Run: headless pygame with SDL's dummy video driver; simulated clock (each Clock.tick advances the game by its frame time, no real sleeping); random seed 0; keys injected as events and as key.get_pressed() state; no mouse input; restart key R tapped at the start of phases 3 and 4.
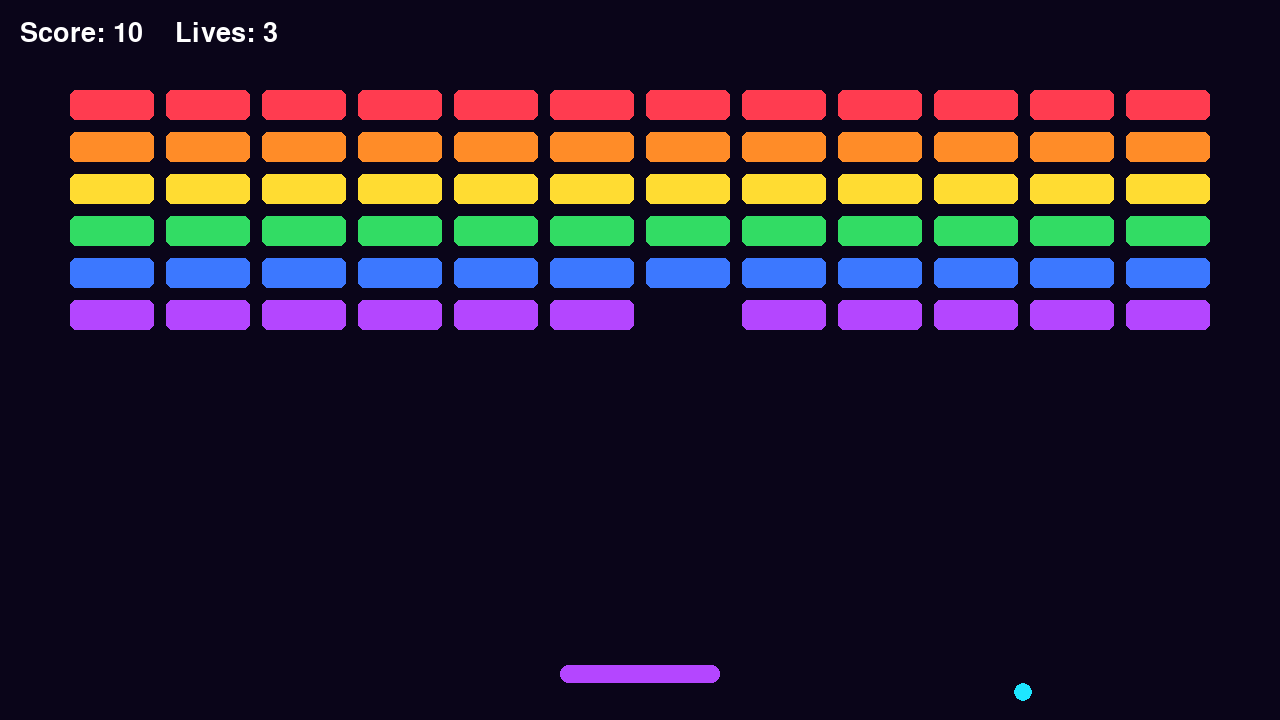
Frame 1 of 4 · flips 1–60 · no input
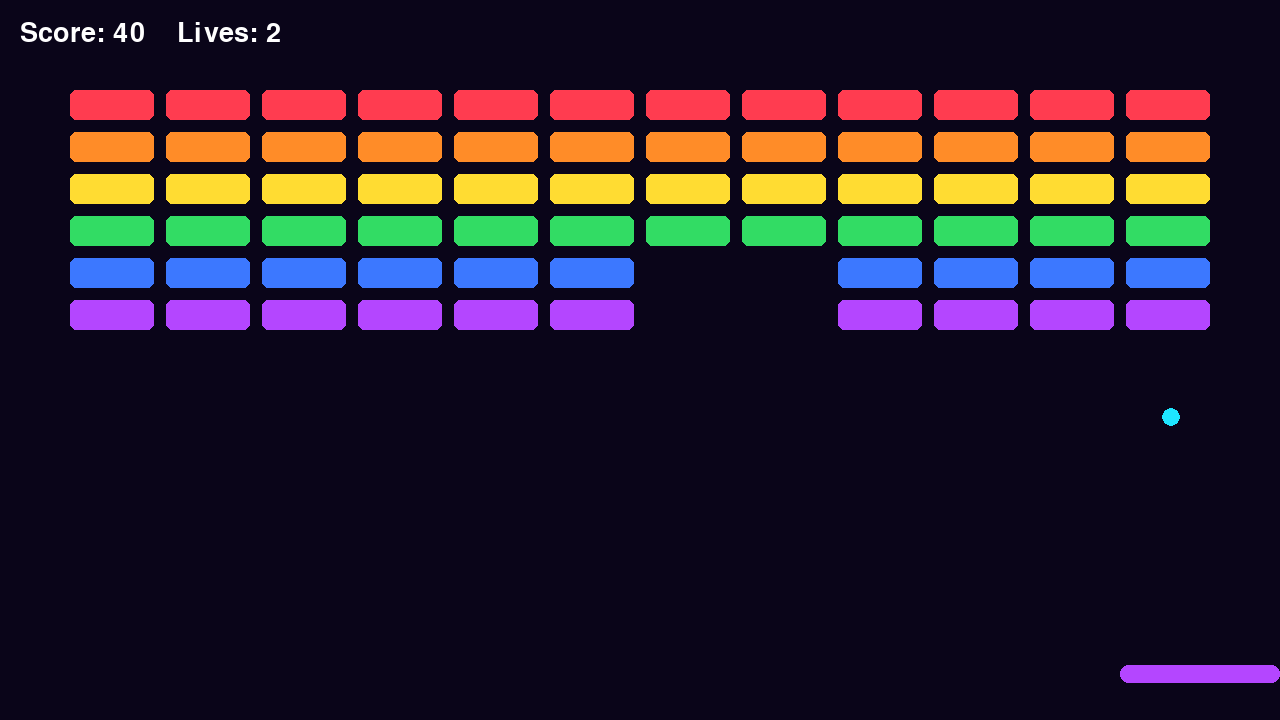
Frame 2 of 4 · flips 61–180 · tapped SPACE, RETURN · held RIGHT (→), D
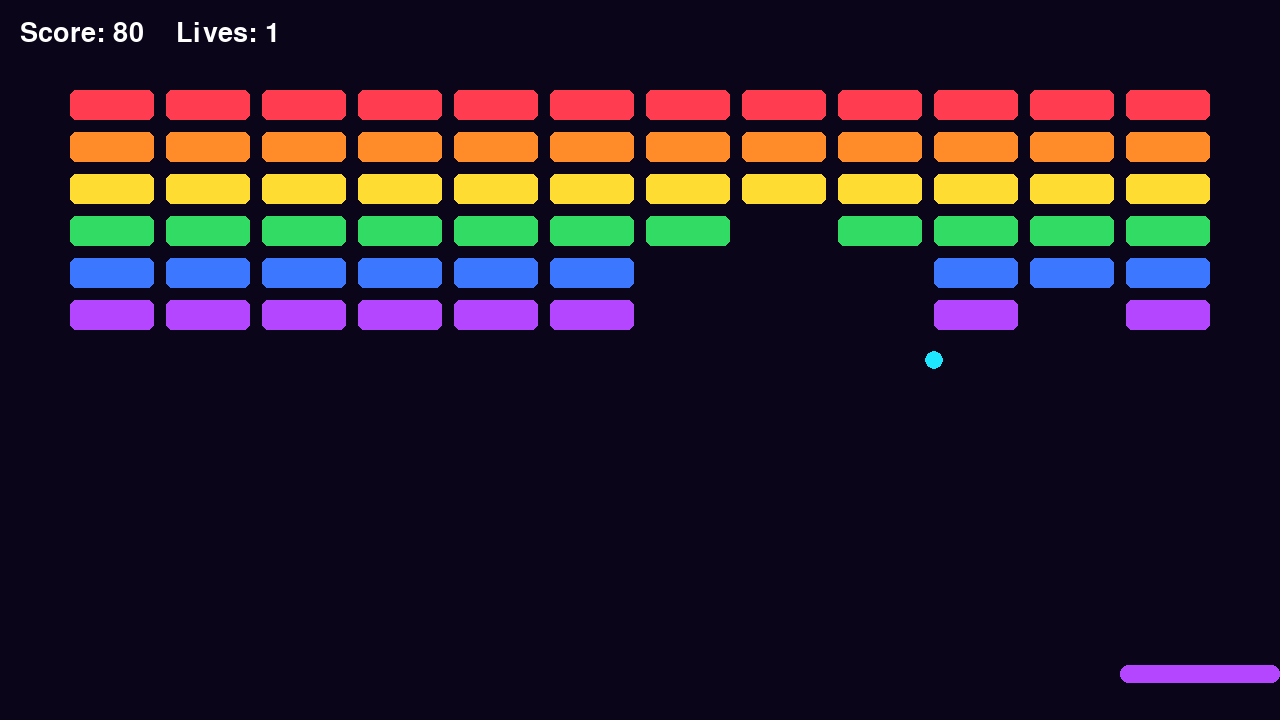
Frame 3 of 4 · flips 181–300 · tapped R · held DOWN (↓), S
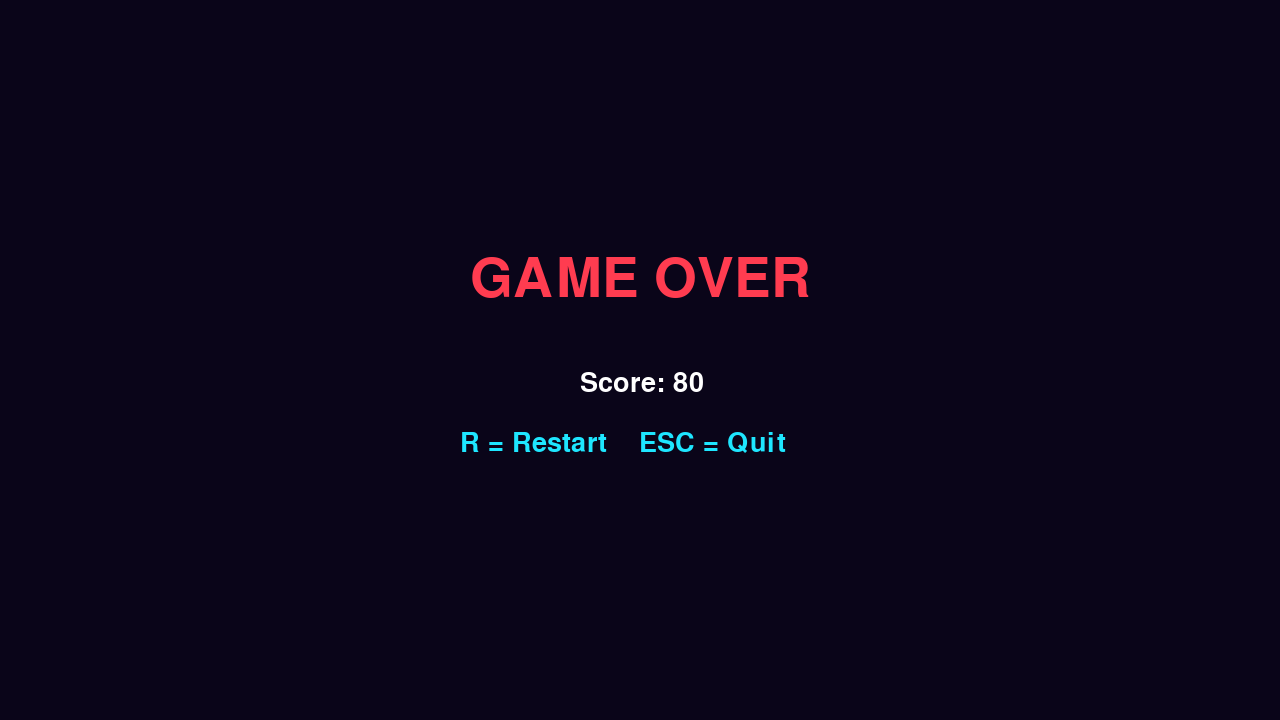
Frame 4 of 4 · flips 301–420 · tapped R · held LEFT (←), A, UP (↑), W

The pygame program that drew these frames:

import pygame
import sys

pygame.init()

WIDTH, HEIGHT = 1280, 720

screen = pygame.display.set_mode((WIDTH, HEIGHT))
pygame.display.set_caption("Crystal Breaker")
clock = pygame.time.Clock()

FONT = pygame.font.Font(None, 40)
BIG = pygame.font.Font(None, 80)

WHITE = (255, 255, 255)
BLACK = (10, 5, 25)
PURPLE = (180, 70, 255)
CYAN = (30, 230, 255)
RED = (255, 60, 80)
ORANGE = (255, 140, 40)
YELLOW = (255, 220, 50)
GREEN = (50, 220, 100)
BLUE = (60, 120, 255)


while True:

    paddle = pygame.Rect(
        WIDTH // 2 - 80,
        HEIGHT - 55,
        160,
        18
    )

    ball_x = WIDTH / 2
    ball_y = HEIGHT / 2

    velocity_x = 400
    velocity_y = -400

    bricks = []

    colors = [
        RED,
        ORANGE,
        YELLOW,
        GREEN,
        BLUE,
        PURPLE
    ]

    for row in range(6):

        for col in range(12):

            bricks.append(
                (
                    pygame.Rect(
                        70 + col * 96,
                        90 + row * 42,
                        84,
                        30
                    ),
                    colors[row]
                )
            )

    score = 0
    lives = 3

    running = True

    while running:

        dt = clock.tick(60) / 1000

        for event in pygame.event.get():

            if event.type == pygame.QUIT:
                pygame.quit()
                sys.exit()

            if event.type == pygame.KEYDOWN:

                if event.key == pygame.K_ESCAPE:
                    pygame.quit()
                    sys.exit()

        keys = pygame.key.get_pressed()

        if keys[pygame.K_LEFT]:
            paddle.x -= int(700 * dt)

        if keys[pygame.K_RIGHT]:
            paddle.x += int(700 * dt)

        paddle.x = max(
            0,
            min(WIDTH - paddle.width, paddle.x)
        )

        ball_x += velocity_x * dt
        ball_y += velocity_y * dt

        if ball_x < 10 or ball_x > WIDTH - 10:
            velocity_x *= -1

        if ball_y < 70:
            velocity_y *= -1

        ball_rect = pygame.Rect(
            int(ball_x - 9),
            int(ball_y - 9),
            18,
            18
        )

        if (
            ball_rect.colliderect(paddle)
            and velocity_y > 0
        ):
            velocity_y = -abs(velocity_y)

        hit = None

        for brick in bricks:

            if ball_rect.colliderect(brick[0]):

                hit = brick
                break

        if hit:

            bricks.remove(hit)
            score += 10
            velocity_y *= -1

        if ball_y > HEIGHT:

            lives -= 1

            ball_x = WIDTH / 2
            ball_y = HEIGHT / 2

            velocity_x = 400
            velocity_y = -400

            if lives <= 0:
                running = False

        if not bricks:
            running = False

        screen.fill(BLACK)

        screen.blit(
            FONT.render(
                f"Score: {score}    Lives: {lives}",
                True,
                WHITE
            ),
            (20, 20)
        )

        for brick, color in bricks:

            pygame.draw.rect(
                screen,
                color,
                brick,
                border_radius=6
            )

        pygame.draw.rect(
            screen,
            PURPLE,
            paddle,
            border_radius=8
        )

        pygame.draw.circle(
            screen,
            CYAN,
            (int(ball_x), int(ball_y)),
            9
        )

        pygame.display.flip()

    # Result screen
    while True:

        screen.fill(BLACK)

        if not bricks:
            title = "YOU WIN!"
            color = GREEN
        else:
            title = "GAME OVER"
            color = RED

        image = BIG.render(title, True, color)

        screen.blit(
            image,
            image.get_rect(center=(WIDTH // 2, 280))
        )

        screen.blit(
            FONT.render(
                f"Score: {score}",
                True,
                WHITE
            ),
            (WIDTH // 2 - 60, 370)
        )

        screen.blit(
            FONT.render(
                "R = Restart    ESC = Quit",
                True,
                CYAN
            ),
            (WIDTH // 2 - 180, 430)
        )

        pygame.display.flip()

        restart = False

        for event in pygame.event.get():

            if event.type == pygame.QUIT:
                pygame.quit()
                sys.exit()

            if event.type == pygame.KEYDOWN:

                if event.key == pygame.K_r:
                    restart = True

                elif event.key == pygame.K_ESCAPE:
                    pygame.quit()
                    sys.exit()

        if restart:
            break

        clock.tick(60)
